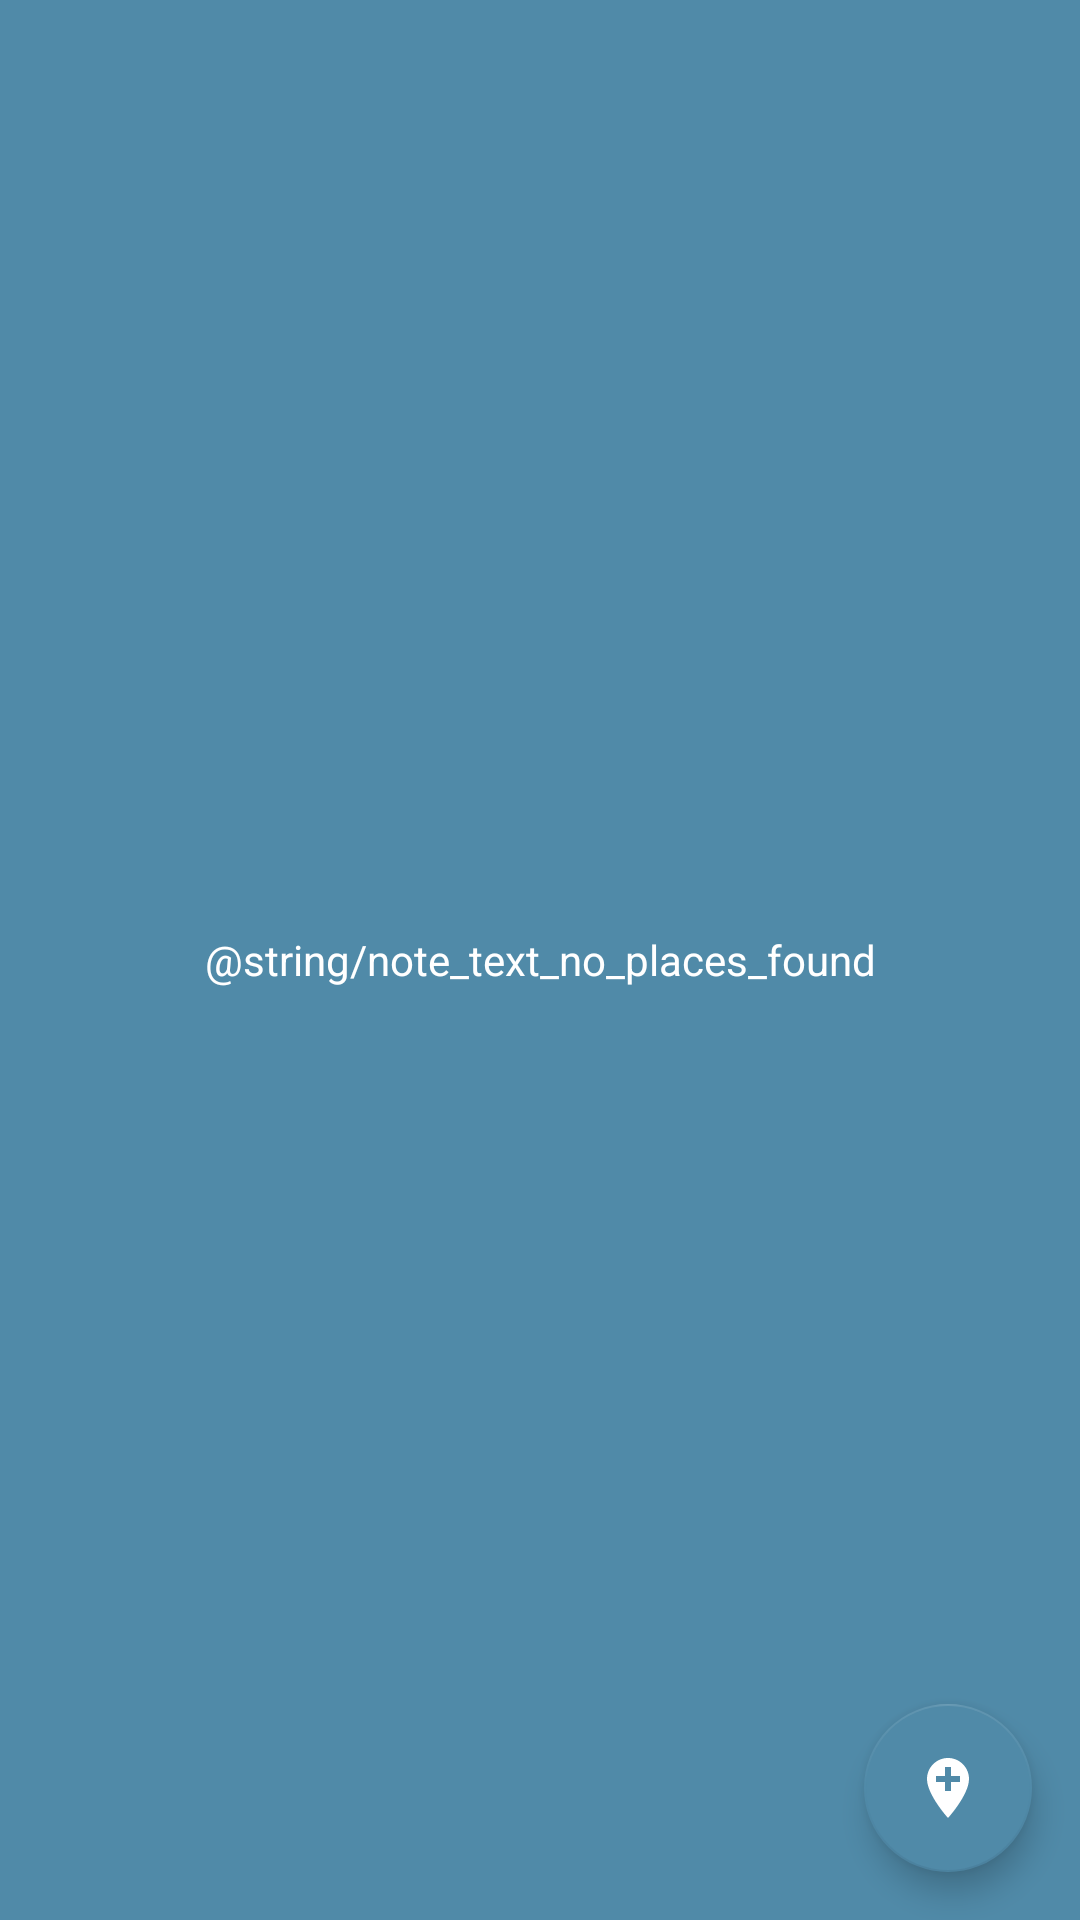

Layout XML and referenced resources for this Android screen:
<!-- AndroidManifest.xml: activity theme Theme.Uptravel.NoActionBar -->
<!-- res/layout/activity_main.xml -->
<FrameLayout xmlns:android="http://schemas.android.com/apk/res/android"
xmlns:app="http://schemas.android.com/apk/res-auto"
xmlns:tools="http://schemas.android.com/tools"
android:layout_width="match_parent"
android:layout_height="match_parent"
tools:context=".activities.MainActivity"
    android:background="@color/blue_NCS">


<androidx.recyclerview.widget.RecyclerView
    android:id="@+id/rv_places_list"
    android:background="@color/blue_NCS"
    android:layout_width="match_parent"
    android:layout_height="match_parent"
    android:visibility="gone"
    tools:visibility="gone" />
<TextView
    android:id="@+id/tv_no_record_available"
    android:layout_width="match_parent"
    android:layout_height="match_parent"
    android:gravity="center"
    android:text="@string/note_text_no_places_found"
    android:textSize="@dimen/no_records_available_text_size"
    android:textColor="@color/white"
    android:visibility="visible"
    tools:visibility="visible" />

<com.google.android.material.floatingactionbutton.FloatingActionButton
    android:id="@+id/fab_mainActivity_add_Place"
    android:layout_width="wrap_content"
    android:layout_height="wrap_content"
    android:layout_gravity="bottom|end"
    android:layout_margin="@dimen/fab_margin"
    app:srcCompat="@drawable/ic_action_add_24dp" />
</FrameLayout>
<!-- resources referenced by this layout -->
<resources>
  <color name="blue_NCS">#508AA8</color>
  <color name="white">#FFFFFFFF</color>
  <dimen name="fab_margin">16dp</dimen>
  <!-- drawable ic_action_add_24dp (drawable) -->
  <vector xmlns:android="http://schemas.android.com/apk/res/android"
      android:width="24dp"
      android:height="24dp"
      android:tint="@color/cornfield_blue"
      android:viewportWidth="24"
      android:viewportHeight="24">
      <path
          android:fillColor="@color/cornfield_blue"
          android:pathData="M12,2C8.14,2 5,5.14 5,9c0,5.25 7,13 7,13s7,-7.75 7,-13c0,-3.86 -3.14,-7 -7,-7zM16,10h-3v3h-2v-3L8,10L8,8h3L11,5h2v3h3v2z" />
  </vector>
  <style name="Theme.Uptravel.NoActionBar">
          <item name="windowActionBar">false</item>
          <item name="windowNoTitle">true</item>
      </style>
  <color name="cornfield_blue">#9DD1F1</color>
</resources>
